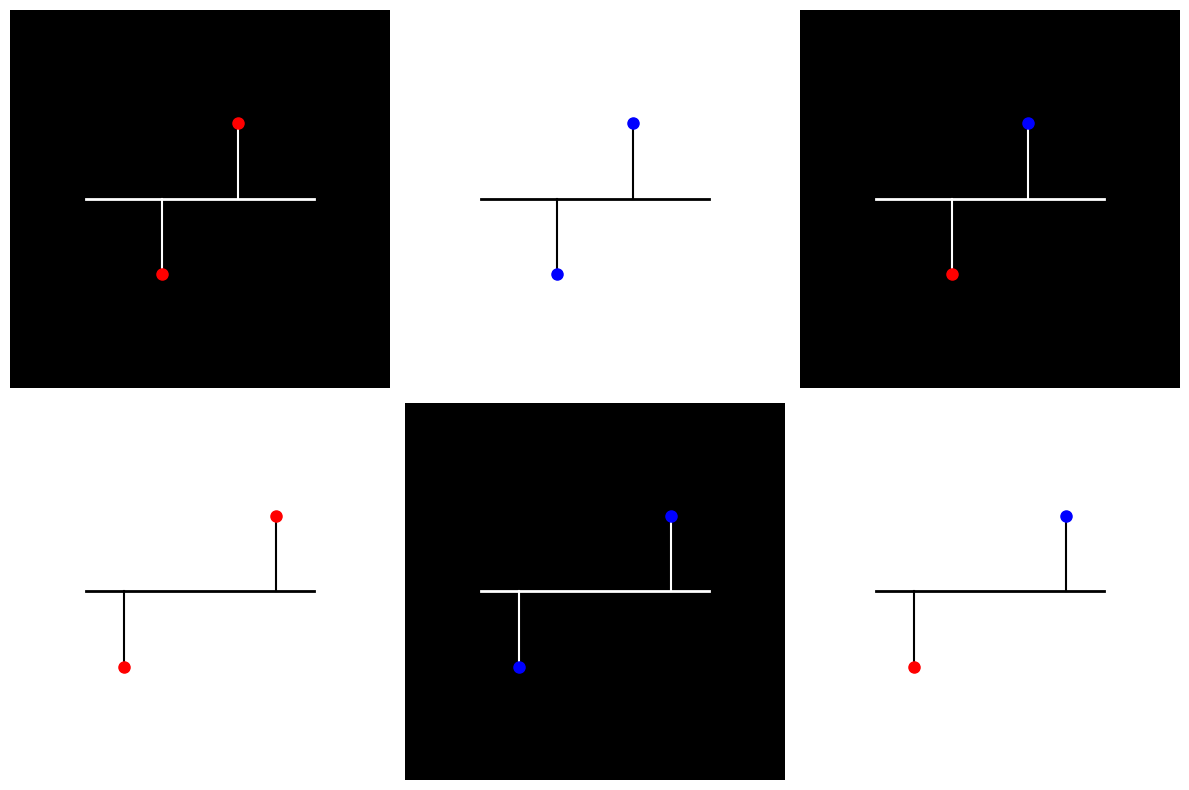

Here is the Python script that generated this plot:
import matplotlib.pyplot as plt
import numpy as np

# Create figure with 2x3 subplots
fig, axes = plt.subplots(2, 3, figsize=(12, 8))

# Set up axes with proper facecolor support
for ax in axes.flat:
    ax.set_xlim(0, 10)
    ax.set_ylim(0, 10)
    # Turn axes on but hide lines, ticks, and labels
    ax.set_xticks([])
    ax.set_yticks([])
    ax.spines['top'].set_visible(False)
    ax.spines['right'].set_visible(False)
    ax.spines['bottom'].set_visible(False)
    ax.spines['left'].set_visible(False)

# Row 1: Close synapses
# Panel 1: Close, both red - WHITE ON BLACK
ax1 = axes[0, 0]
ax1.set_facecolor('black')  # Set black background
ax1.plot([2, 8], [5, 5], 'w-', linewidth=2)  # White dendrite
ax1.plot([4, 4], [5, 3], 'w-', linewidth=1.5)  # White branch
ax1.plot(4, 3, 'ro', markersize=8)  # Red synapse
ax1.plot([6, 6], [5, 7], 'w-', linewidth=1.5)  # White branch
ax1.plot(6, 7, 'ro', markersize=8)  # Red synapse

# Panel 2: Close, both blue - BLACK ON WHITE
ax2 = axes[0, 1]
ax2.set_facecolor('white')  # Set white background
ax2.plot([2, 8], [5, 5], 'k-', linewidth=2)  # Black dendrite
ax2.plot([4, 4], [5, 3], 'k-', linewidth=1.5)  # Black branch
ax2.plot(4, 3, 'bo', markersize=8)  # Blue synapse
ax2.plot([6, 6], [5, 7], 'k-', linewidth=1.5)  # Black branch
ax2.plot(6, 7, 'bo', markersize=8)  # Blue synapse

# Panel 3: Close, red and blue - WHITE ON BLACK
ax3 = axes[0, 2]
ax3.set_facecolor('black')  # Set black background
ax3.plot([2, 8], [5, 5], 'w-', linewidth=2)  # White dendrite
ax3.plot([4, 4], [5, 3], 'w-', linewidth=1.5)  # White branch
ax3.plot(4, 3, 'ro', markersize=8)  # Red synapse
ax3.plot([6, 6], [5, 7], 'w-', linewidth=1.5)  # White branch
ax3.plot(6, 7, 'bo', markersize=8)  # Blue synapse

# Row 2: Far synapses
# Panel 4: Far, both red - BLACK ON WHITE
ax4 = axes[1, 0]
ax4.set_facecolor('white')  # Set white background
ax4.plot([2, 8], [5, 5], 'k-', linewidth=2)  # Black dendrite
ax4.plot([3, 3], [5, 3], 'k-', linewidth=1.5)  # Black branch
ax4.plot(3, 3, 'ro', markersize=8)  # Red synapse
ax4.plot([7, 7], [5, 7], 'k-', linewidth=1.5)  # Black branch
ax4.plot(7, 7, 'ro', markersize=8)  # Red synapse

# Panel 5: Far, both blue - WHITE ON BLACK
ax5 = axes[1, 1]
ax5.set_facecolor('black')  # Set black background
ax5.plot([2, 8], [5, 5], 'w-', linewidth=2)  # White dendrite
ax5.plot([3, 3], [5, 3], 'w-', linewidth=1.5)  # White branch
ax5.plot(3, 3, 'bo', markersize=8)  # Blue synapse
ax5.plot([7, 7], [5, 7], 'w-', linewidth=1.5)  # White branch
ax5.plot(7, 7, 'bo', markersize=8)  # Blue synapse

# Panel 6: Far, red and blue - BLACK ON WHITE
ax6 = axes[1, 2]
ax6.set_facecolor('white')  # Set white background
ax6.plot([2, 8], [5, 5], 'k-', linewidth=2)  # Black dendrite
ax6.plot([3, 3], [5, 3], 'k-', linewidth=1.5)  # Black branch
ax6.plot(3, 3, 'ro', markersize=8)  # Red synapse
ax6.plot([7, 7], [5, 7], 'k-', linewidth=1.5)  # Black branch
ax6.plot(7, 7, 'bo', markersize=8)  # Blue synapse

# Adjust layout and save
plt.tight_layout()
plt.savefig('dendrite_visualization.png', dpi=300, bbox_inches='tight', 
            facecolor='white', edgecolor='none')
plt.show()
